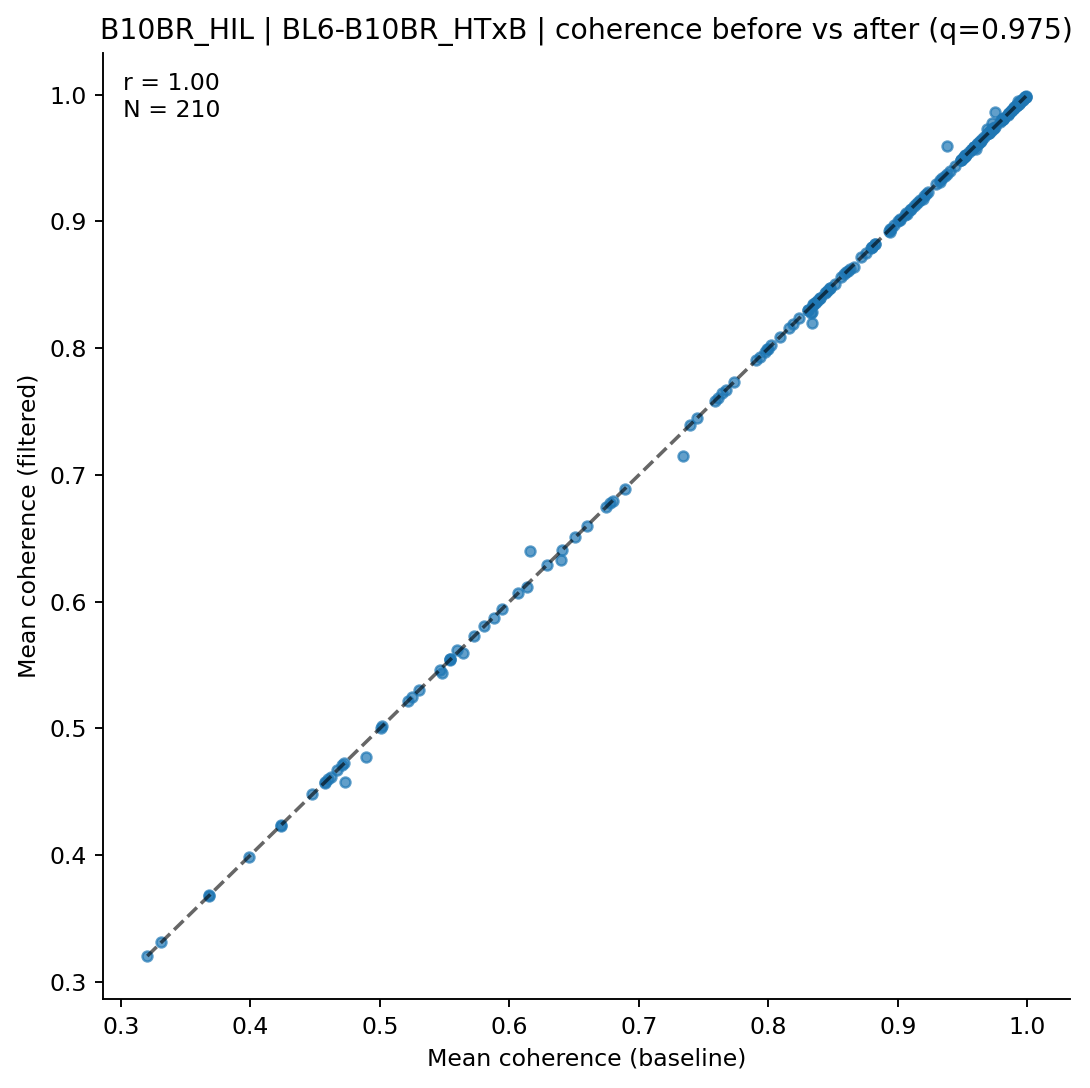

The data file committed next to this chart (first rows):
clonotype, coh_before, coh_after, n_before, n_after
AV1-CAVIGTGGYKVVF-AJ12_BV1-CTCSGTGVNTEVF…, 0.9946, 0.9946, 5, 5
AV1-CAVRDRTGNTGKLIF-AJ37_BV13-2-CASGDQGN…, 0.9017, 0.9017, 18, 18
AV10-CAASLDTNAYKVIF-AJ30_BV13-2-CASGGQTE…, 0.9928, 0.9928, 8, 8
AV10D-CAASMDYANKMIF-AJ47_BV3-CASSLGTGYEQ…, 0.9547, 0.9547, 57, 57
AV10N-CAASLDSNYQLIW-AJ33_BV19-CASSSSGTTN…, 0.9328, 0.9328, 11, 11
AV10N-CAASTDYNQGKLIF-AJ23_BV3-CASSSGLGYE…, 0.9872, 0.9872, 5, 5
AV12-1-CALNNNNAPRF-AJ43_BV13-1-CASSPGLGE…, 0.8476, 0.8476, 9, 9
AV12-1-CALSDHGGSGGKLTL-AJ44_BV1-CTCSAVRI…, 0.9589, 0.9589, 9, 9
AV12-1-CALSDRPSGSWQLIF-AJ22_BV19-CASSPGL…, 0.9736, 0.9736, 6, 6
AV12-1-CALSETGNTGKLIF-AJ37_BV13-2-CASGDA…, 0.9722, 0.9722, 6, 6
AV12-2-CALSGNTNKVVF-AJ34_BV1-CTCSAVRVSAE…, 0.8091, 0.8091, 16, 16
AV12-2-CALSLSSGSWQLIF-AJ22_BV13-1-CASSDQ…, 0.5005, 0.5005, 11, 11
AV12-2-CALSMQQGTGSKLSF-AJ58_BV1-CTCSAVRI…, 0.8458, 0.8458, 59, 59
AV12-2-CATANYGNEKITF-AJ48_BV23-CSSSQWQGA…, 0.4708, 0.4708, 6, 6
AV12D-2-CALNQGGSAKLIF-AJ57_BV1-CTCSADWGN…, 0.7451, 0.7451, 49, 49
AV12D-2-CALSDRDSGTYQRF-AJ13_BV13-3-CASSD…, 0.9487, 0.9487, 11, 11
AV12D-3-CALIASSGSWQLIF-AJ22_BV13-2-CASGD…, 0.9123, 0.9123, 5, 5
AV13-1-CALEQGGSAKLIF-AJ57_BV12-2-CASSLEG…, 0.9636, 0.963, 48, 47
AV13-1-CALLNTGKLTF-AJ27_BV29-CASSWDRVYEQ…, 0.8303, 0.8303, 15, 15
AV13-1-CALVTGYQNFYF-AJ49_BV5-CASSQDRSQNT…, 0.897, 0.897, 8, 8
AV13-2-CAIDPNTGKLTF-AJ27_BV13-2-CASGDAGG…, 0.836, 0.836, 15, 15
AV13-2-CAIDPNTGKLTF-AJ27_BV13-3-CASSDSNQ…, 0.9979, 0.9979, 8, 8
AV13-2-CAIDPNTGKLTF-AJ27_BV13-3-CASSETGP…, 0.9814, 0.9814, 5, 5
AV13-2-CAIDTNTGKLTF-AJ27_BV31-CAWSLGYAEQ…, 0.9515, 0.9515, 5, 5
AV13-2-CAIDYNQGKLIF-AJ23_BV13-3-CASSEPNS…, 0.8942, 0.8942, 6, 6
AV13-2-CAIERDYANKMIF-AJ47_BV14-CASSYRGEQ…, 0.9809, 0.9809, 7, 7
AV13-2-CAIGSALGRLHF-AJ18_BV2-CASSQDRGWEQ…, 0.3985, 0.3985, 5, 5
AV13-2-CAMNNNAGAKLTF-AJ39_BV14-CASTDRGEQ…, 0.9701, 0.9701, 15, 15
AV13-2-CAPNNNAGAKLTF-AJ39_BV14-CASSDRYEQ…, 0.9612, 0.9612, 91, 91
AV13-3-CAMERSNNRIFF-AJ31_BV2-CASSQDRRGDT…, 0.5302, 0.5302, 6, 6
AV13-4/DV7-CAMEDGSSGNKLIF-AJ32_BV13-2-CA…, 0.9963, 0.9963, 5, 5
AV13-4/DV7-CAMEVDSNYQLIW-AJ33_BV31-CAWSL…, 0.9499, 0.9499, 7, 7
AV13D-1-CAMEDSGTYQRF-AJ13_BV12-2-CASSLGQ…, 0.9507, 0.9507, 7, 7
AV13D-1-CAMERSNNRIFF-AJ31_BV2-CASSQDRRGD…, 0.6778, 0.6778, 8, 8
AV13D-2-CAIDLDNNRIFF-AJ31_BV5-CASSQDWGNY…, 0.8792, 0.8792, 9, 9
AV13D-2-CAIDTNTGKLTF-AJ27_BV13-3-CASRDRY…, 0.9666, 0.9666, 27, 27
AV13D-3-CATNSAGNKLTF-AJ17_BV13-1-CASSDQG…, 0.6747, 0.6747, 7, 7
AV13N-1-CAMERSNNRIFF-AJ31_BV2-CASSQDRRGD…, 0.5881, 0.5871, 140, 139
AV13N-1-CAMERSNNRIFF-AJ31_BV2-CASSQDRRGG…, 0.5641, 0.5594, 58, 57
AV13N-3-CASNNRIFF-AJ31_BV1-CTCSADRVQGTQY…, 0.9808, 0.9808, 8, 8
AV13N-4-CAMEPSSSFSKLVF-AJ50_BV31-CAWSLGG…, 0.6069, 0.6069, 5, 5
AV14-1-CAARNTEGADRLTF-AJ45_BV3-CASSFSGGY…, 0.9893, 0.9893, 15, 15
AV14-1-CAARYTEGADRLTF-AJ45_BV3-CASSLAGGY…, 0.9489, 0.9489, 12, 12
AV14-2-CAAIDSNNRIFF-AJ31_BV13-3-CASSGGHL…, 0.9989, 0.9989, 8, 8
AV14-2-CAARGSALGRLHF-AJ18_BV12-2-CASSQDS…, 0.7672, 0.7672, 15, 15
AV14-2-CAASADTGNYKYVF-AJ40_BV13-3-CASSDP…, 0.9215, 0.9215, 115, 115
AV14-2-CAASAETGGYKVVF-AJ12_BV13-2-CASGEL…, 0.9296, 0.9296, 5, 5
AV14-2-CAASASSGSWQLIF-AJ22_BV31-CAWSLAGS…, 0.5938, 0.5938, 8, 8
AV14-2-CAASGGYNQGKLIF-AJ23_BV3-CASSLGFQD…, 0.9855, 0.9855, 73, 73
AV14-2-CAASNSAGNKLTF-AJ17_BV3-CASSLGTGYE…, 0.9324, 0.9308, 39, 38
AV14-2-CAASPSGSWQLIF-AJ22_BV13-1-CASSGGS…, 0.992, 0.992, 6, 6
AV14-2-CAATNTGKLTF-AJ27_BV13-2-CASGDVGGS…, 0.9066, 0.906, 9, 8
AV14D-1-CAARGNYNQGKLIF-AJ23_BV1-CTCSAVGF…, 0.9094, 0.9094, 32, 32
AV14D-1-CAASADNYAQGLTF-AJ26_BV1-CTCSAVGG…, 0.4596, 0.4596, 6, 6
AV14D-1-CAASAETGGYKVVF-AJ12_BV3-CASSLARG…, 0.9618, 0.9609, 40, 39
AV14D-1-CAASEGSNTNKVVF-AJ34_BV1-CTCSVLGG…, 0.9893, 0.9893, 5, 5
AV14D-1-CAASSGSWQLIF-AJ22_BV17-CASRSRDIY…, 0.9565, 0.9565, 63, 63
AV14D-3/DV8-CAASEDNYAQGLTF-AJ26_BV31-CAW…, 0.9733, 0.9733, 8, 8
AV14D-3/DV8-CAASPNYNVLYF-AJ21_BV31-CAWGQ…, 0.6508, 0.6508, 8, 8
AV15-1/DV6-1-CALWELNNNAGAKLTF-AJ39_BV3-C…, 0.9701, 0.9701, 5, 5
... 150 more rows
